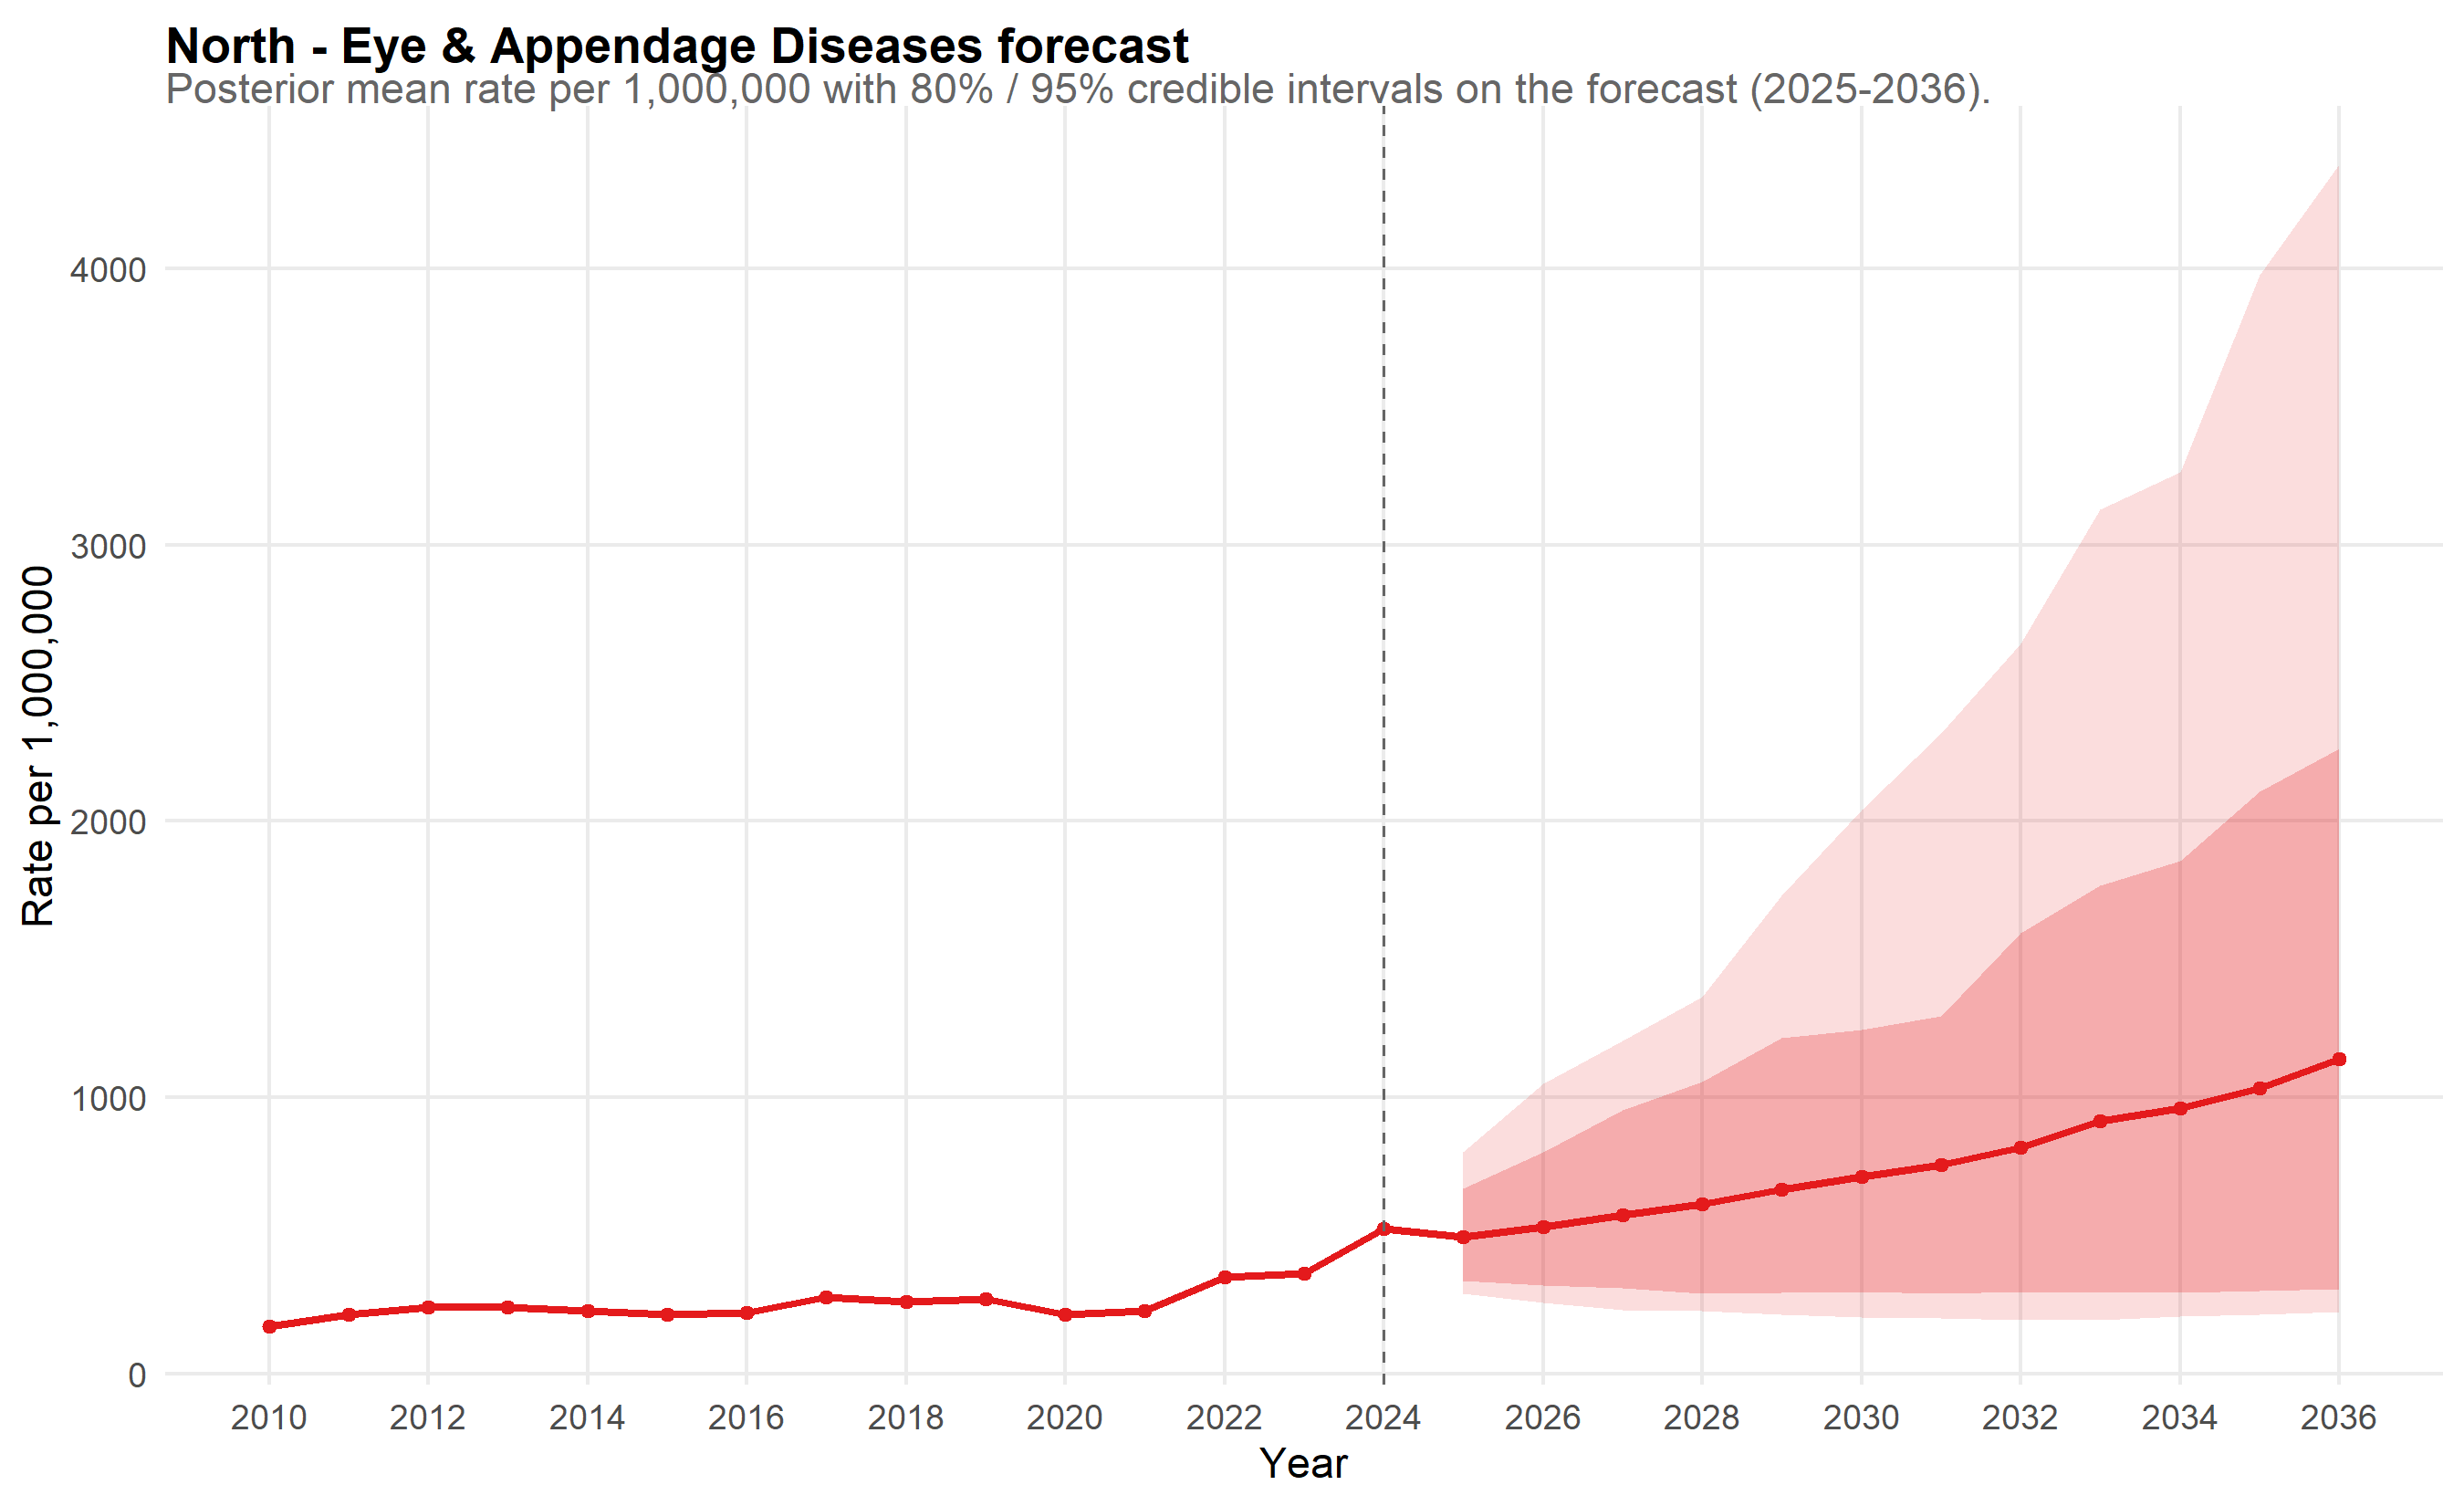

Values plotted in this chart, from the file beside it:
scope, year, mean_rate, lo_80, hi_80, lo_95, hi_95, is_forecast, disease, disease_label
North, 2010, 171.1, 157.2, 186.6, 148.1, 199.3, FALSE, eye, Eye & Appendage Diseases
North, 2011, 213.3, 194.6, 232.9, 186.7, 243.2, FALSE, eye, Eye & Appendage Diseases
North, 2012, 239.1, 218.3, 260.6, 206.6, 275.7, FALSE, eye, Eye & Appendage Diseases
North, 2013, 241.3, 220.5, 264.6, 205.3, 274.6, FALSE, eye, Eye & Appendage Diseases
North, 2014, 226.6, 209.6, 243.4, 201.2, 255.6, FALSE, eye, Eye & Appendage Diseases
North, 2015, 212.6, 194.8, 231.4, 185.8, 240.2, FALSE, eye, Eye & Appendage Diseases
North, 2016, 222.4, 205.8, 240.6, 197.3, 254.2, FALSE, eye, Eye & Appendage Diseases
North, 2017, 275.5, 254.1, 297.8, 240.7, 310.9, FALSE, eye, Eye & Appendage Diseases
North, 2018, 259.2, 237.6, 283.1, 228.5, 294.4, FALSE, eye, Eye & Appendage Diseases
North, 2019, 271.9, 249.7, 295.8, 237.7, 310.1, FALSE, eye, Eye & Appendage Diseases
North, 2020, 214.2, 194.1, 235.5, 185.2, 250.5, FALSE, eye, Eye & Appendage Diseases
North, 2021, 227.6, 202.9, 253, 192, 271.7, FALSE, eye, Eye & Appendage Diseases
North, 2022, 348.3, 313, 384.2, 293.1, 412.3, FALSE, eye, Eye & Appendage Diseases
North, 2023, 363.9, 325.4, 402.6, 309.1, 433.4, FALSE, eye, Eye & Appendage Diseases
North, 2024, 526.1, 471, 586.1, 447.9, 616.5, FALSE, eye, Eye & Appendage Diseases
North, 2025, 495.6, 337.3, 671, 291.2, 801.6, TRUE, eye, Eye & Appendage Diseases
North, 2026, 532.6, 321, 801, 257.2, 1049, TRUE, eye, Eye & Appendage Diseases
North, 2027, 575, 308.6, 955.6, 229.9, 1206, TRUE, eye, Eye & Appendage Diseases
North, 2028, 612.4, 290, 1056, 226.9, 1365, TRUE, eye, Eye & Appendage Diseases
North, 2029, 665.2, 294.8, 1214, 214.4, 1730, TRUE, eye, Eye & Appendage Diseases
North, 2030, 711.4, 295.6, 1244, 204.6, 2042, TRUE, eye, Eye & Appendage Diseases
North, 2031, 756.6, 290.3, 1295, 199.5, 2317, TRUE, eye, Eye & Appendage Diseases
North, 2032, 818.5, 296.2, 1595, 194, 2641, TRUE, eye, Eye & Appendage Diseases
North, 2033, 913.7, 293.6, 1765, 193.8, 3129, TRUE, eye, Eye & Appendage Diseases
North, 2034, 959.5, 292.1, 1855, 206, 3261, TRUE, eye, Eye & Appendage Diseases
North, 2035, 1034, 299.7, 2106, 215.7, 3976, TRUE, eye, Eye & Appendage Diseases
North, 2036, 1141, 305.8, 2263, 224.4, 4376, TRUE, eye, Eye & Appendage Diseases
